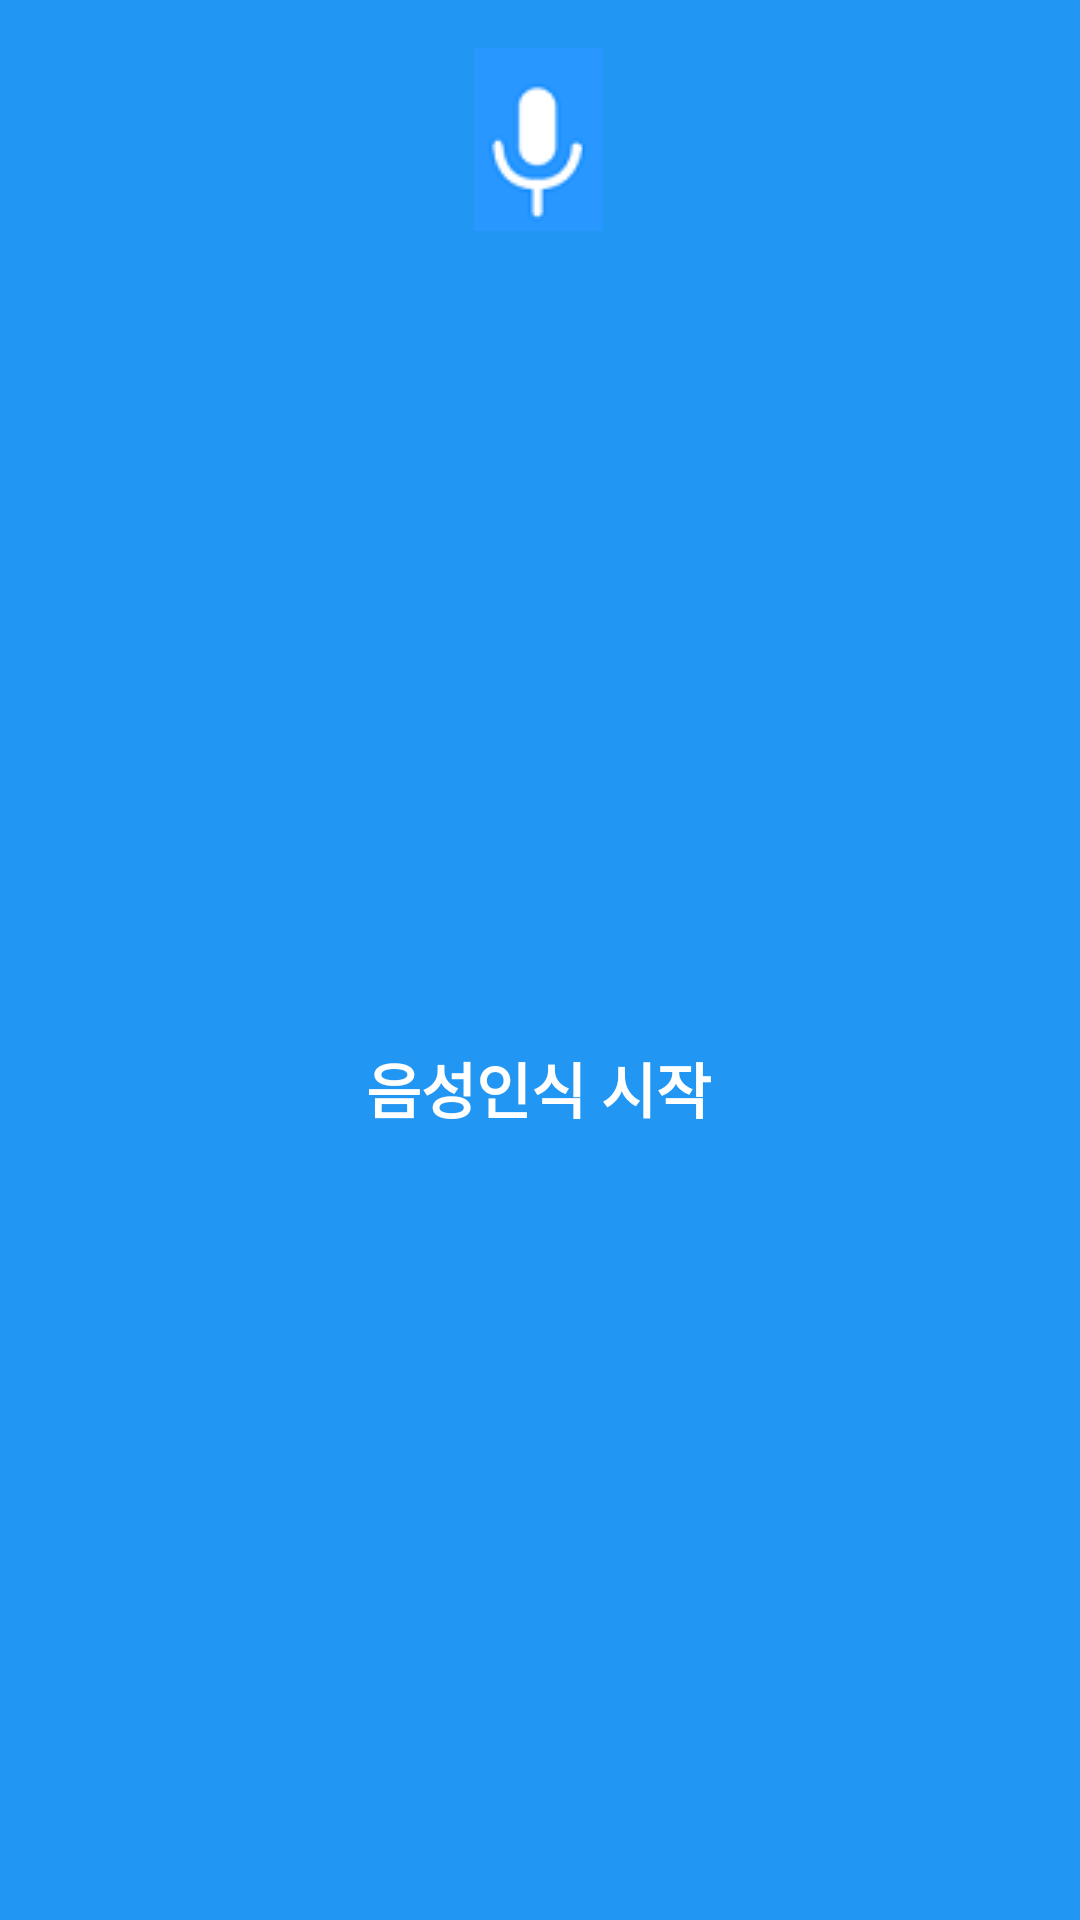

Here is an Android app screen rendered from its layout file. Give the layout XML and the strings, colors and styles it references.
<!-- AndroidManifest.xml: application theme Theme.Voice -->
<!-- res/layout/dialog.xml -->
<?xml version="1.0" encoding="utf-8"?>
<androidx.constraintlayout.widget.ConstraintLayout xmlns:android="http://schemas.android.com/apk/res/android"
    xmlns:app="http://schemas.android.com/apk/res-auto"
    xmlns:tools="http://schemas.android.com/tools"
    android:layout_width="wrap_content"
    android:layout_height="wrap_content"
    android:background="#2196F3"

    >

    <ImageView
        android:id="@+id/imageView"
        android:layout_width="wrap_content"
        android:layout_height="wrap_content"
        android:layout_marginTop="16dp"
        app:layout_constraintEnd_toEndOf="parent"
        app:layout_constraintHorizontal_bias="0.498"
        app:layout_constraintStart_toStartOf="parent"
        app:layout_constraintTop_toTopOf="parent"
        app:srcCompat="@drawable/micc2" />

    <TextView
        android:id="@+id/textView2"
        android:layout_width="wrap_content"
        android:layout_height="wrap_content"
        android:layout_marginStart="16dp"
        android:layout_marginTop="24dp"
        android:fontFamily="@font/dydrbfont"
        android:layout_marginEnd="16dp"
        android:layout_marginBottom="16dp"
        android:textStyle="bold"
        android:text="음성인식 시작"
        android:textColor="#FFFFFF"
        android:textSize="20sp"
        app:layout_constraintBottom_toBottomOf="parent"
        app:layout_constraintEnd_toEndOf="parent"
        app:layout_constraintHorizontal_bias="0.498"
        app:layout_constraintStart_toStartOf="parent"
        app:layout_constraintTop_toBottomOf="@+id/imageView" />
</androidx.constraintlayout.widget.ConstraintLayout>
<!-- resources referenced by this layout -->
<resources>
  <!-- drawable micc2: png bitmap (drawable-v24, 1583 bytes) -->
  <style name="Theme.Voice" parent="Theme.AppCompat.DayNight.DarkActionBar">
          
          <item name="colorPrimary">@color/purple_500</item>
          <item name="colorPrimaryVariant">@color/purple_700</item>
          <item name="colorOnPrimary">@color/white</item>
          
          <item name="colorSecondary">@color/teal_200</item>
          <item name="colorSecondaryVariant">@color/teal_700</item>
          <item name="colorOnSecondary">@color/black</item>
  
          
          <item name="android:statusBarColor" tools:targetApi="l">?attr/colorPrimaryVariant</item>
          
      </style>
  <!-- not gathered from this repository: default colours our renderer supplied (Android Studio template values) -->
  <color name="purple_500">#FF6200EE</color>
  <color name="purple_700">#FF3700B3</color>
  <color name="teal_200">#FF03DAC5</color>
  <color name="teal_700">#FF018786</color>
  <color name="black">#FF000000</color>
  <color name="white">#FFFFFFFF</color>
</resources>
